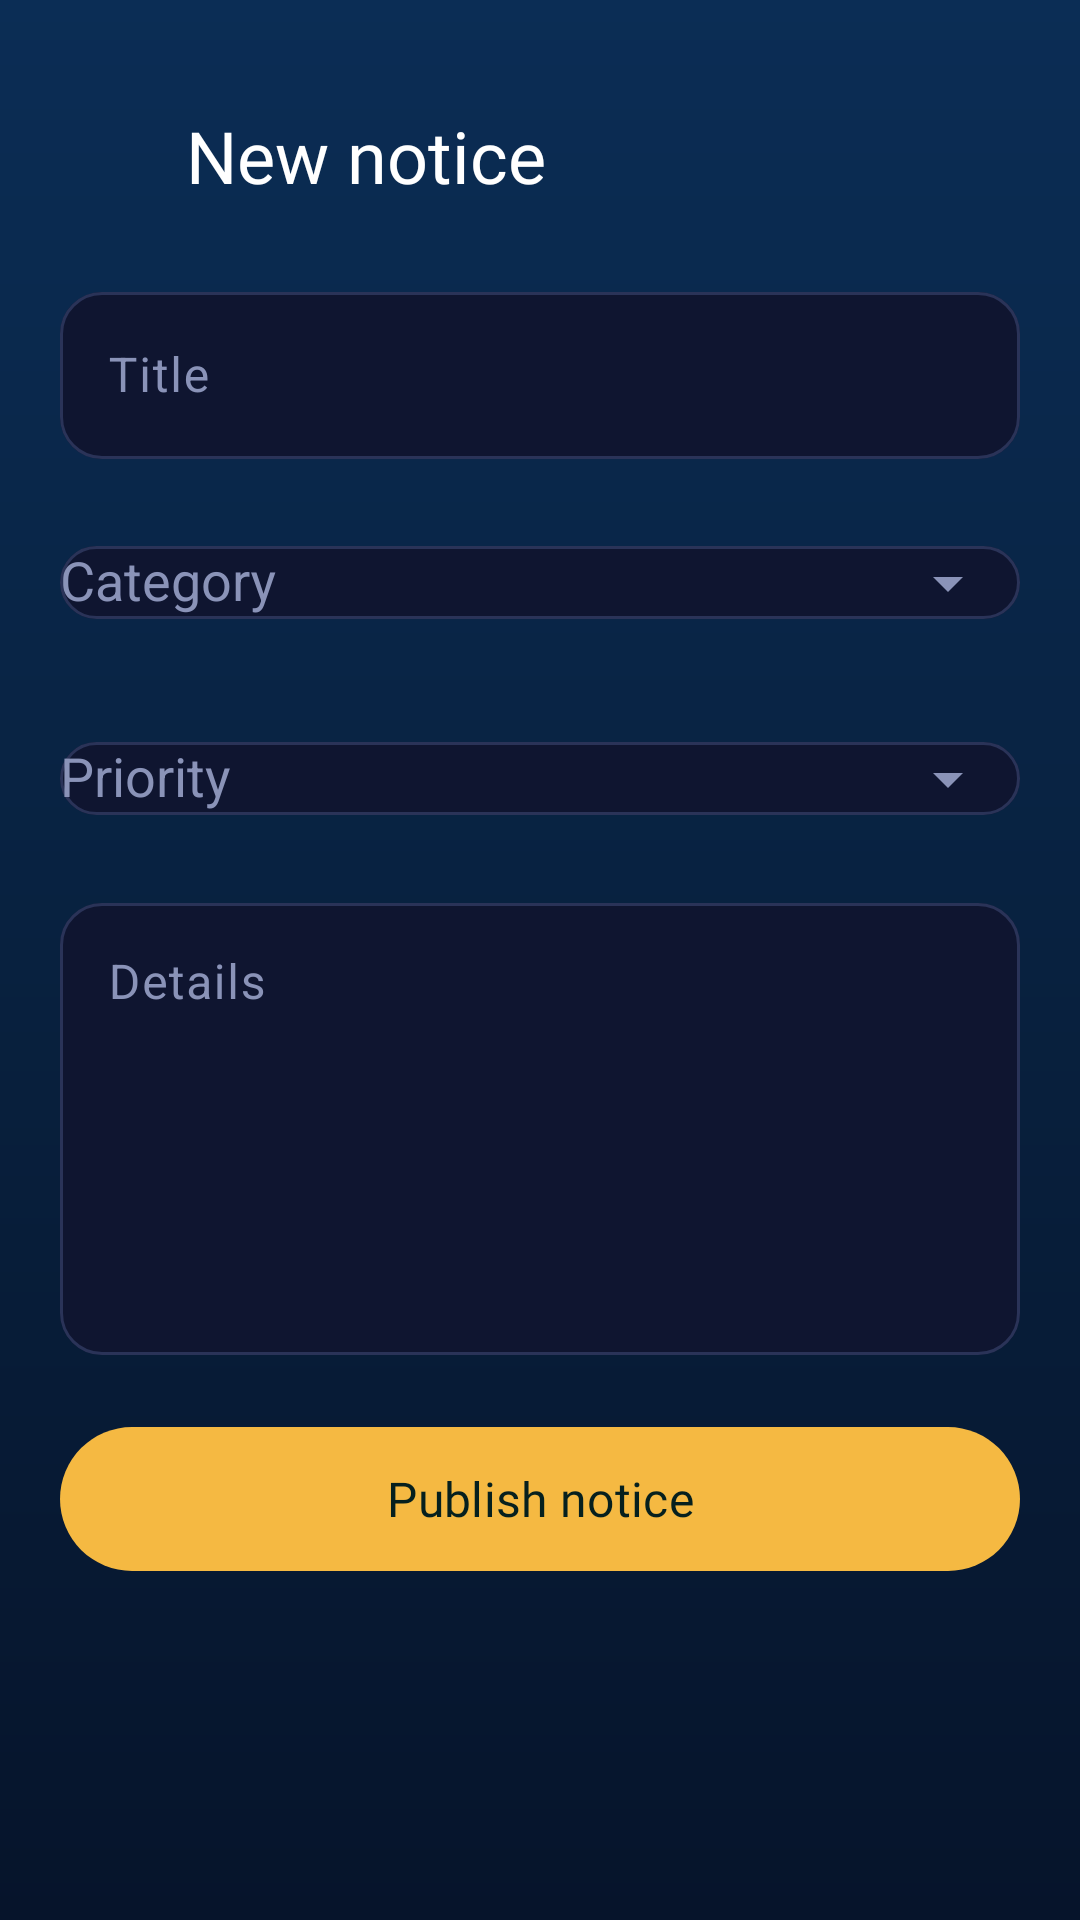

Reconstruct the res/layout file that produces this screen, plus the resources it refers to.
<!-- AndroidManifest.xml: application theme Theme.CampusPulse -->
<!-- res/layout/activity_add_notice.xml -->
<?xml version="1.0" encoding="utf-8"?>
<ScrollView xmlns:android="http://schemas.android.com/apk/res/android"
    xmlns:app="http://schemas.android.com/apk/res-auto"
    android:layout_width="match_parent"
    android:layout_height="match_parent"
    android:background="@drawable/bg_dashboard"
    android:fillViewport="true">

    <LinearLayout
        android:layout_width="match_parent"
        android:layout_height="wrap_content"
        android:orientation="vertical"
        android:paddingStart="10dp"
        android:paddingTop="28dp"
        android:paddingEnd="20dp"
        android:paddingBottom="24dp">

        <LinearLayout
            android:layout_width="match_parent"
            android:layout_height="wrap_content"
            android:gravity="center_vertical"
            android:orientation="horizontal">

            <ImageView
                android:id="@+id/btnBack"
                android:layout_width="48dp"
                android:layout_height="48dp"
                android:background="?attr/selectableItemBackgroundBorderless"
                android:contentDescription="Back"
                android:padding="10dp"
                android:src="@drawable/ic_back" />

            <TextView
                android:layout_width="wrap_content"
                android:layout_height="wrap_content"
                android:layout_marginStart="4dp"
                android:fontFamily="@font/poppins_bold"
                android:text="New notice"
                android:textColor="#FFFFFF"
                android:textSize="24sp" />
        </LinearLayout>

        <LinearLayout
            android:layout_width="match_parent"
            android:layout_height="wrap_content"
            android:layout_marginStart="10dp"
            android:layout_marginTop="16dp"
            android:orientation="vertical">

            <com.google.android.material.textfield.TextInputLayout
                android:id="@+id/tilTitle"
                style="@style/Widget.CampusPulse.Input"
                android:layout_width="match_parent"
                android:layout_height="wrap_content"
                android:hint="Title">

                <com.google.android.material.textfield.TextInputEditText
                    android:id="@+id/etTitle"
                    android:layout_width="match_parent"
                    android:layout_height="wrap_content"
                    android:inputType="textCapSentences"
                    android:maxLength="120"
                    android:textColor="#FFFFFF" />
            </com.google.android.material.textfield.TextInputLayout>

            <com.google.android.material.textfield.TextInputLayout
                android:id="@+id/tilCategory"
                style="@style/Widget.CampusPulse.Input"
                android:layout_width="match_parent"
                android:layout_height="wrap_content"
                android:layout_marginTop="12dp"
                android:hint="Category"
                app:endIconMode="dropdown_menu">

                <com.google.android.material.textfield.MaterialAutoCompleteTextView
                    android:id="@+id/actCategory"
                    android:layout_width="match_parent"
                    android:layout_height="wrap_content"
                    android:inputType="none"
                    android:textColor="#FFFFFF" />
            </com.google.android.material.textfield.TextInputLayout>

            <com.google.android.material.textfield.TextInputLayout
                android:id="@+id/tilPriority"
                style="@style/Widget.CampusPulse.Input"
                android:layout_width="match_parent"
                android:layout_height="wrap_content"
                android:layout_marginTop="12dp"
                android:hint="Priority"
                app:endIconMode="dropdown_menu">

                <com.google.android.material.textfield.MaterialAutoCompleteTextView
                    android:id="@+id/actPriority"
                    android:layout_width="match_parent"
                    android:layout_height="wrap_content"
                    android:inputType="none"
                    android:textColor="#FFFFFF" />
            </com.google.android.material.textfield.TextInputLayout>

            <com.google.android.material.textfield.TextInputLayout
                android:id="@+id/tilBody"
                style="@style/Widget.CampusPulse.Input"
                android:layout_width="match_parent"
                android:layout_height="wrap_content"
                android:layout_marginTop="12dp"
                android:hint="Details">

                <com.google.android.material.textfield.TextInputEditText
                    android:id="@+id/etBody"
                    android:layout_width="match_parent"
                    android:layout_height="wrap_content"
                    android:gravity="top"
                    android:inputType="textMultiLine|textCapSentences"
                    android:minLines="6"
                    android:textColor="#FFFFFF" />
            </com.google.android.material.textfield.TextInputLayout>

            <com.google.android.material.button.MaterialButton
                android:id="@+id/btnPublish"
                android:layout_width="match_parent"
                android:layout_height="56dp"
                android:layout_marginTop="20dp"
                android:fontFamily="@font/poppins_bold"
                android:text="Publish notice"
                android:textAllCaps="false"
                android:textColor="#06201E"
                android:textSize="16sp"
                app:backgroundTint="#F5B942"
                app:cornerRadius="28dp" />
        </LinearLayout>
    </LinearLayout>
</ScrollView>
<!-- resources referenced by this layout -->
<resources>
  <!-- drawable bg_dashboard (drawable) -->
  <shape xmlns:android="http://schemas.android.com/apk/res/android">
      <gradient android:startColor="#0B2D55" android:centerColor="#08213F"
          android:endColor="#06142B" android:angle="270" />
  </shape>
  <style name="Widget.CampusPulse.Input" parent="Widget.Material3.TextInputLayout.OutlinedBox">
          <item name="boxStrokeColor">@color/input_stroke</item>
          <item name="boxBackgroundColor">@color/input_bg</item>
          <item name="hintTextColor">@color/accent</item>
          <item name="android:textColorHint">@color/text_muted</item>
          <item name="endIconTint">@color/text_muted</item>
          <item name="startIconTint">@color/text_muted</item>
          <item name="boxCornerRadiusTopStart">14dp</item>
          <item name="boxCornerRadiusTopEnd">14dp</item>
          <item name="boxCornerRadiusBottomStart">14dp</item>
          <item name="boxCornerRadiusBottomEnd">14dp</item>
      </style>
  <style name="Theme.CampusPulse" parent="Theme.Material3.DayNight.NoActionBar" />
  <color name="input_bg">#0F1530</color>
  <color name="accent">#22D3EE</color>
  <color name="text_muted">#8A93B8</color>
</resources>
